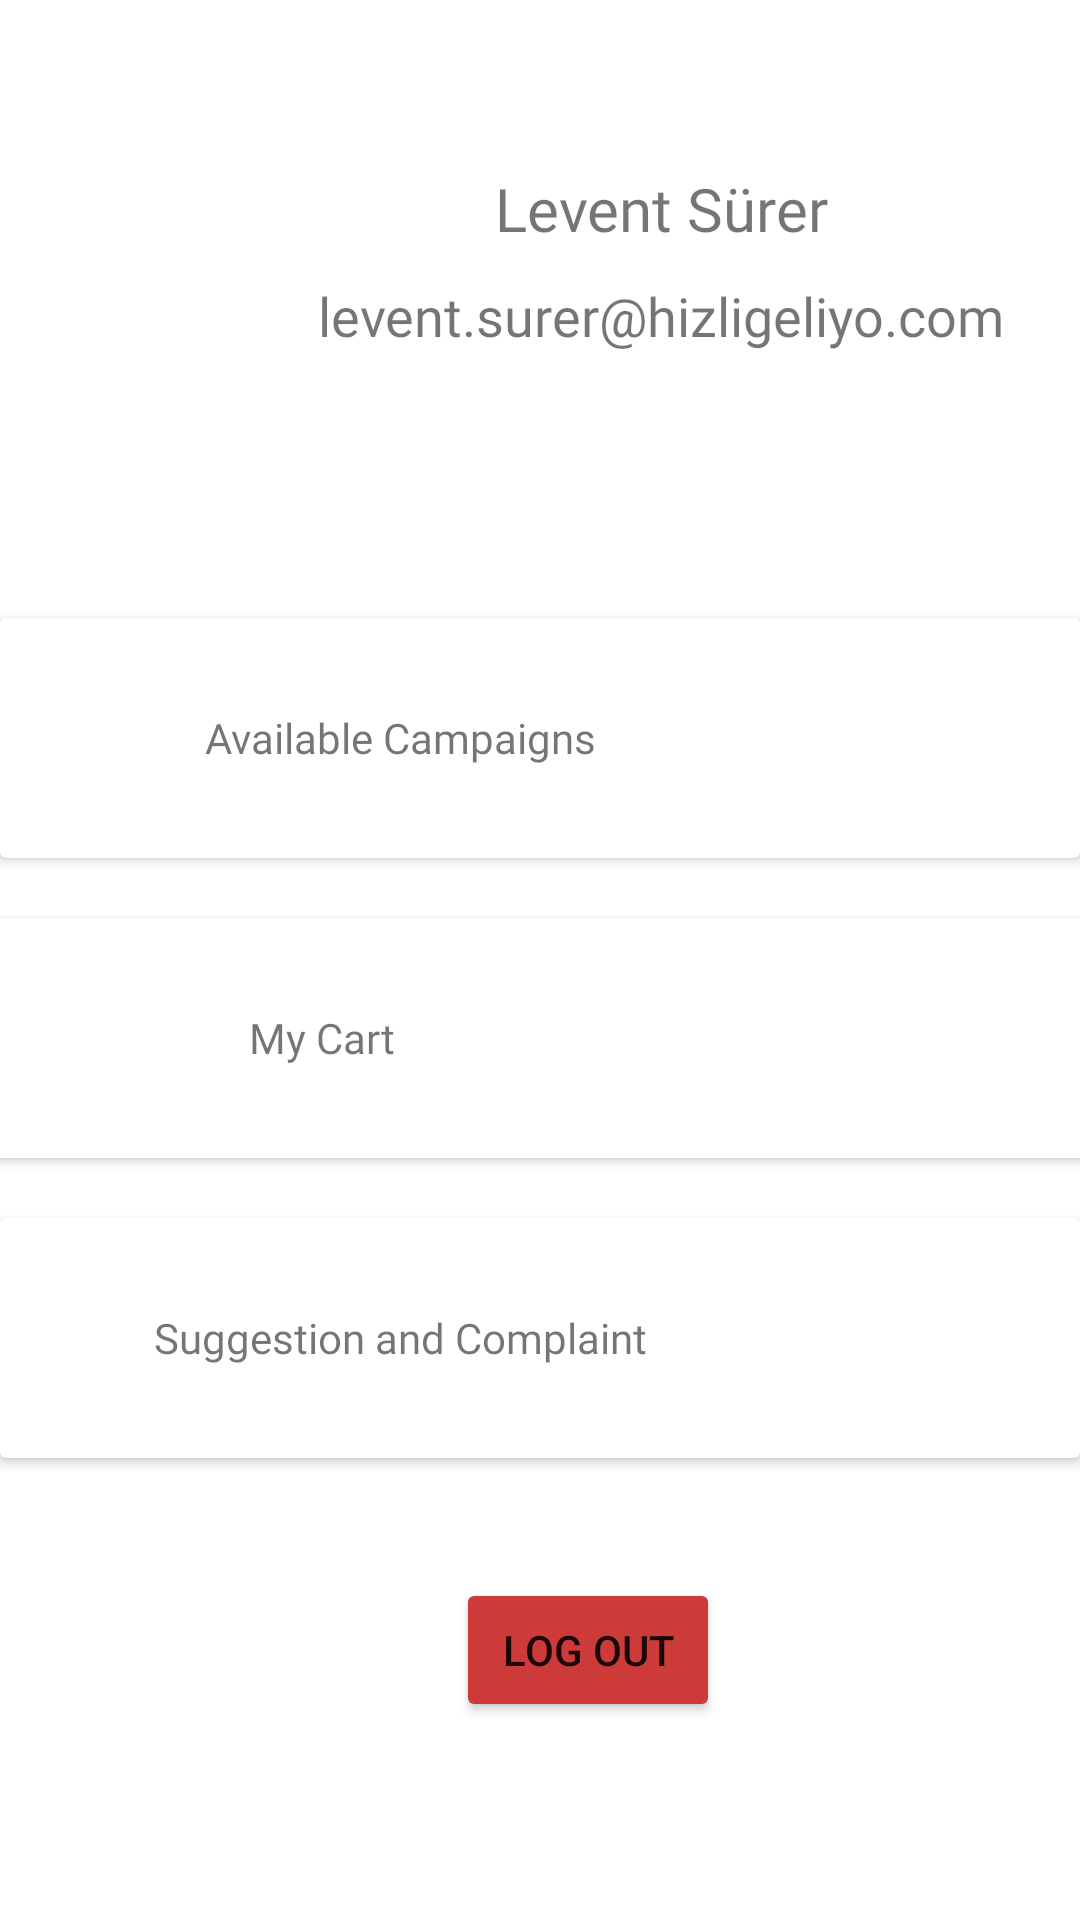

Produce the Android XML layout that renders to this screen, including the resource entries it uses.
<!-- AndroidManifest.xml: application theme Theme.LastProductLogin -->
<!-- res/layout/fragment_profile.xml -->
<?xml version="1.0" encoding="utf-8"?>
<layout xmlns:android="http://schemas.android.com/apk/res/android"

    xmlns:app="http://schemas.android.com/apk/res-auto"
    xmlns:tools="http://schemas.android.com/tools">

    <FrameLayout
        android:layout_width="match_parent"
        android:layout_height="match_parent"
        tools:context=".ui.fragments.ProfileFragment">

        

        <LinearLayout
            android:layout_width="match_parent"
            android:layout_height="match_parent"
            android:gravity="center"
            android:orientation="vertical">
            <androidx.constraintlayout.widget.ConstraintLayout
                android:layout_width="match_parent"
                android:layout_height="match_parent">

                <LinearLayout
                    android:id="@+id/linearLayout4"
                    android:layout_width="match_parent"
                    android:layout_height="wrap_content"
                    android:layout_marginHorizontal="25dp"
                    android:layout_marginStart="25dp"
                    android:layout_marginLeft="25dp"
                    android:layout_marginTop="56dp"
                    android:layout_marginEnd="25dp"
                    android:layout_marginRight="25dp"
                    android:orientation="horizontal"
                    app:layout_constraintEnd_toEndOf="parent"
                    app:layout_constraintStart_toStartOf="parent"
                    app:layout_constraintTop_toTopOf="parent">

                    <ImageView
                        android:id="@+id/imageView"
                        android:layout_width="0dp"
                        android:layout_height="100dp"
                        android:layout_weight="1"
                        android:shadowRadius="50"
                        android:src="@drawable/profilephoto"
                        tools:src="@tools:sample/avatars" />

                    <LinearLayout
                        android:layout_width="wrap_content"
                        android:layout_height="wrap_content"
                        android:layout_marginLeft="10dp"
                        android:gravity="center"
                        android:orientation="vertical">

                        <TextView
                            android:id="@+id/userNameInfo"
                            android:layout_width="wrap_content"
                            android:layout_height="wrap_content"
                            android:layout_marginBottom="10dp"
                            android:fontFamily="@font/titillium_web_bold"
                            android:text="Levent Sürer"
                            android:textSize="20sp" />

                        <TextView
                            android:id="@+id/userMailInfı"
                            android:layout_width="wrap_content"
                            android:layout_height="wrap_content"
                            android:fontFamily="@font/titillium_web_bold"
                            android:text="levent.surer@hizligeliyo.com"
                            android:textSize="18sp" />
                    </LinearLayout>


                </LinearLayout>

                <androidx.cardview.widget.CardView
                    android:id="@+id/cardView6"
                    android:layout_width="match_parent"
                    android:layout_height="80dp"
                    android:layout_marginTop="50dp"
                    app:layout_constraintEnd_toEndOf="parent"
                    app:layout_constraintStart_toStartOf="parent"
                    app:layout_constraintTop_toBottomOf="@+id/linearLayout4">

                    <androidx.constraintlayout.widget.ConstraintLayout
                        android:layout_width="match_parent"
                        android:layout_height="match_parent"
                        android:layout_gravity="center">

                        <TextView
                            android:id="@+id/textView8"
                            android:layout_width="197dp"
                            android:layout_height="match_parent"
                            android:layout_marginStart="35dp"
                            android:layout_marginLeft="35dp"
                            android:fontFamily="@font/titillium_web_bold"
                            android:gravity="center"
                            android:text="Available Campaigns"
                            app:layout_constraintStart_toStartOf="parent"
                            tools:layout_editor_absoluteY="2dp" />

                        <ImageView
                            android:id="@+id/imageView4"
                            android:layout_width="40dp"
                            android:layout_height="match_parent"
                            android:layout_marginStart="110dp"
                            android:layout_marginLeft="110dp"
                            android:layout_marginEnd="57dp"
                            android:layout_marginRight="57dp"
                            android:src="@drawable/arrow"
                            app:layout_constraintEnd_toEndOf="parent"
                            app:layout_constraintStart_toEndOf="@+id/textView8"
                            tools:layout_editor_absoluteY="0dp" />
                    </androidx.constraintlayout.widget.ConstraintLayout>

                </androidx.cardview.widget.CardView>

                <androidx.cardview.widget.CardView
                    android:id="@+id/cardView4"
                    android:layout_width="413dp"
                    android:layout_height="80dp"
                    android:layout_marginTop="20dp"
                    app:layout_constraintEnd_toEndOf="parent"
                    app:layout_constraintStart_toStartOf="parent"
                    app:layout_constraintTop_toBottomOf="@+id/cardView6">

                    <androidx.constraintlayout.widget.ConstraintLayout
                        android:id="@+id/userCartCardButton"
                        android:layout_width="match_parent"
                        android:layout_height="match_parent"
                        android:layout_gravity="center">

                        <TextView
                            android:id="@+id/textView9"
                            android:layout_width="197dp"
                            android:layout_height="match_parent"
                            android:layout_marginStart="35dp"
                            android:layout_marginLeft="35dp"
                            android:fontFamily="@font/titillium_web_bold"
                            android:gravity="center"
                            android:text="My Cart"
                            app:layout_constraintStart_toStartOf="parent"
                            tools:layout_editor_absoluteY="2dp" />

                        <ImageView
                            android:layout_width="40dp"
                            android:layout_height="match_parent"
                            android:layout_marginStart="110dp"
                            android:layout_marginLeft="110dp"
                            android:layout_marginEnd="59dp"
                            android:layout_marginRight="59dp"
                            android:src="@drawable/arrow"
                            app:layout_constraintEnd_toEndOf="parent"
                            app:layout_constraintStart_toEndOf="@+id/textView9"
                            tools:layout_editor_absoluteY="0dp" />
                    </androidx.constraintlayout.widget.ConstraintLayout>

                </androidx.cardview.widget.CardView>

                <androidx.cardview.widget.CardView

                    android:id="@+id/cardView5"
                    android:layout_width="match_parent"
                    android:layout_height="80dp"
                    android:layout_marginTop="20dp"
                    app:layout_constraintEnd_toEndOf="parent"
                    app:layout_constraintStart_toStartOf="parent"
                    app:layout_constraintTop_toBottomOf="@+id/cardView4">

                    <androidx.constraintlayout.widget.ConstraintLayout
                        android:layout_width="match_parent"
                        android:layout_height="73dp"
                        android:layout_gravity="center">

                        <TextView
                            android:id="@+id/textView10"
                            android:layout_width="197dp"
                            android:layout_height="match_parent"
                            android:layout_marginStart="35dp"
                            android:layout_marginLeft="35dp"
                            android:fontFamily="@font/titillium_web_bold"
                            android:gravity="center"
                            android:text="Suggestion and Complaint"
                            app:layout_constraintStart_toStartOf="parent"
                            tools:layout_editor_absoluteY="2dp" />

                        <ImageView
                            android:layout_width="40dp"
                            android:layout_height="match_parent"
                            android:layout_marginStart="110dp"
                            android:layout_marginLeft="110dp"
                            android:layout_marginEnd="57dp"
                            android:layout_marginRight="57dp"
                            android:src="@drawable/arrow"
                            app:layout_constraintEnd_toEndOf="parent"
                            app:layout_constraintStart_toEndOf="@+id/textView10"
                            tools:layout_editor_absoluteY="0dp" />
                    </androidx.constraintlayout.widget.ConstraintLayout>

                </androidx.cardview.widget.CardView>

                <Button
                    android:id="@+id/logoutButton"
                    android:layout_width="wrap_content"
                    android:layout_height="wrap_content"
                    android:layout_marginStart="152dp"
                    android:layout_marginLeft="152dp"
                    android:layout_marginTop="40dp"
                    android:layout_marginEnd="152dp"
                    android:layout_marginRight="152dp"
                    android:text="Log out"
                    app:backgroundTint="#CD3A3A"
                    app:layout_constraintEnd_toEndOf="parent"
                    app:layout_constraintHorizontal_bias="0.0"
                    app:layout_constraintStart_toStartOf="parent"
                    app:layout_constraintTop_toBottomOf="@+id/cardView5" />


            </androidx.constraintlayout.widget.ConstraintLayout>

        </LinearLayout>

    </FrameLayout>
</layout>
<!-- resources referenced by this layout -->
<resources>
  <style name="Theme.LastProductLogin" parent="Theme.MaterialComponents.DayNight.DarkActionBar">
          
          <item name="colorPrimary">#FFD953</item>
          <item name="colorPrimaryVariant">@color/purple_700</item>
          <item name="colorOnPrimary">@color/white</item>
          
          <item name="colorSecondary">@color/teal_200</item>
          <item name="colorSecondaryVariant">@color/teal_700</item>
          <item name="colorOnSecondary">@color/black</item>
          
          <item name="android:statusBarColor" tools:targetApi="l">?attr/colorPrimaryVariant</item>
          
          <item name="windowActionBar">false</item>
          <item name="windowNoTitle">true</item>
          <item name="android:windowFullscreen">true</item>
  
  
      </style>
  <!-- not gathered from this repository: default colours our renderer supplied (Android Studio template values) -->
  <color name="purple_700">#FF3700B3</color>
  <color name="teal_200">#FF03DAC5</color>
  <color name="teal_700">#FF018786</color>
  <color name="black">#FF000000</color>
  <color name="white">#FFFFFFFF</color>
</resources>
